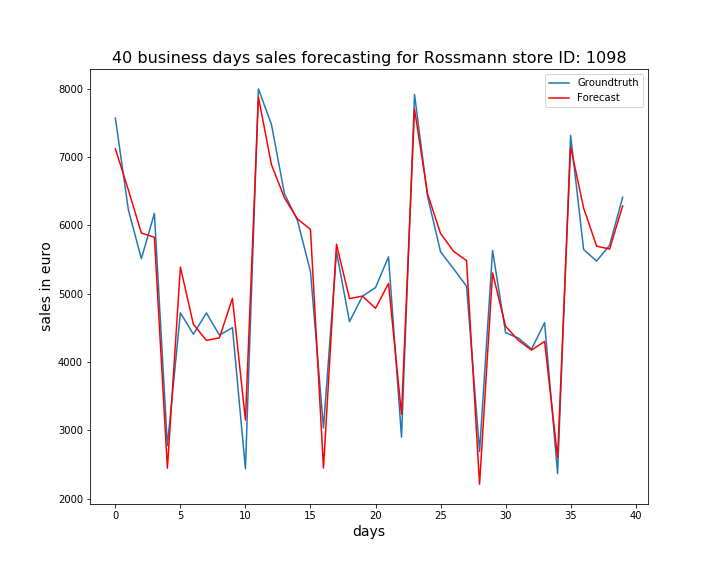

The table this chart was drawn from, first rows:
, ActualSales, Sales
0, 7568, 7120
1, 6227, 6516
2, 5512, 5887
3, 6174, 5825
4, 2776, 2445
5, 4720, 5389
6, 4406, 4550
7, 4718, 4316
8, 4392, 4353
9, 4502, 4931
10, 2438, 3150
11, 7996, 7875
12, 7475, 6888
13, 6463, 6401
14, 6070, 6093
15, 5324, 5940
16, 3034, 2449
17, 5616, 5723
18, 4590, 4927
19, 4963, 4964
20, 5088, 4785
21, 5539, 5148
22, 2900, 3235
23, 7915, 7699
24, 6425, 6462
25, 5612, 5880
26, 5365, 5619
27, 5108, 5483
28, 2689, 2211
29, 5631, 5303
30, 4430, 4523
31, 4347, 4313
32, 4189, 4174
33, 4576, 4301
34, 2369, 2601
35, 7317, 7150
36, 5645, 6253
37, 5477, 5694
38, 5708, 5653
39, 6410, 6283
